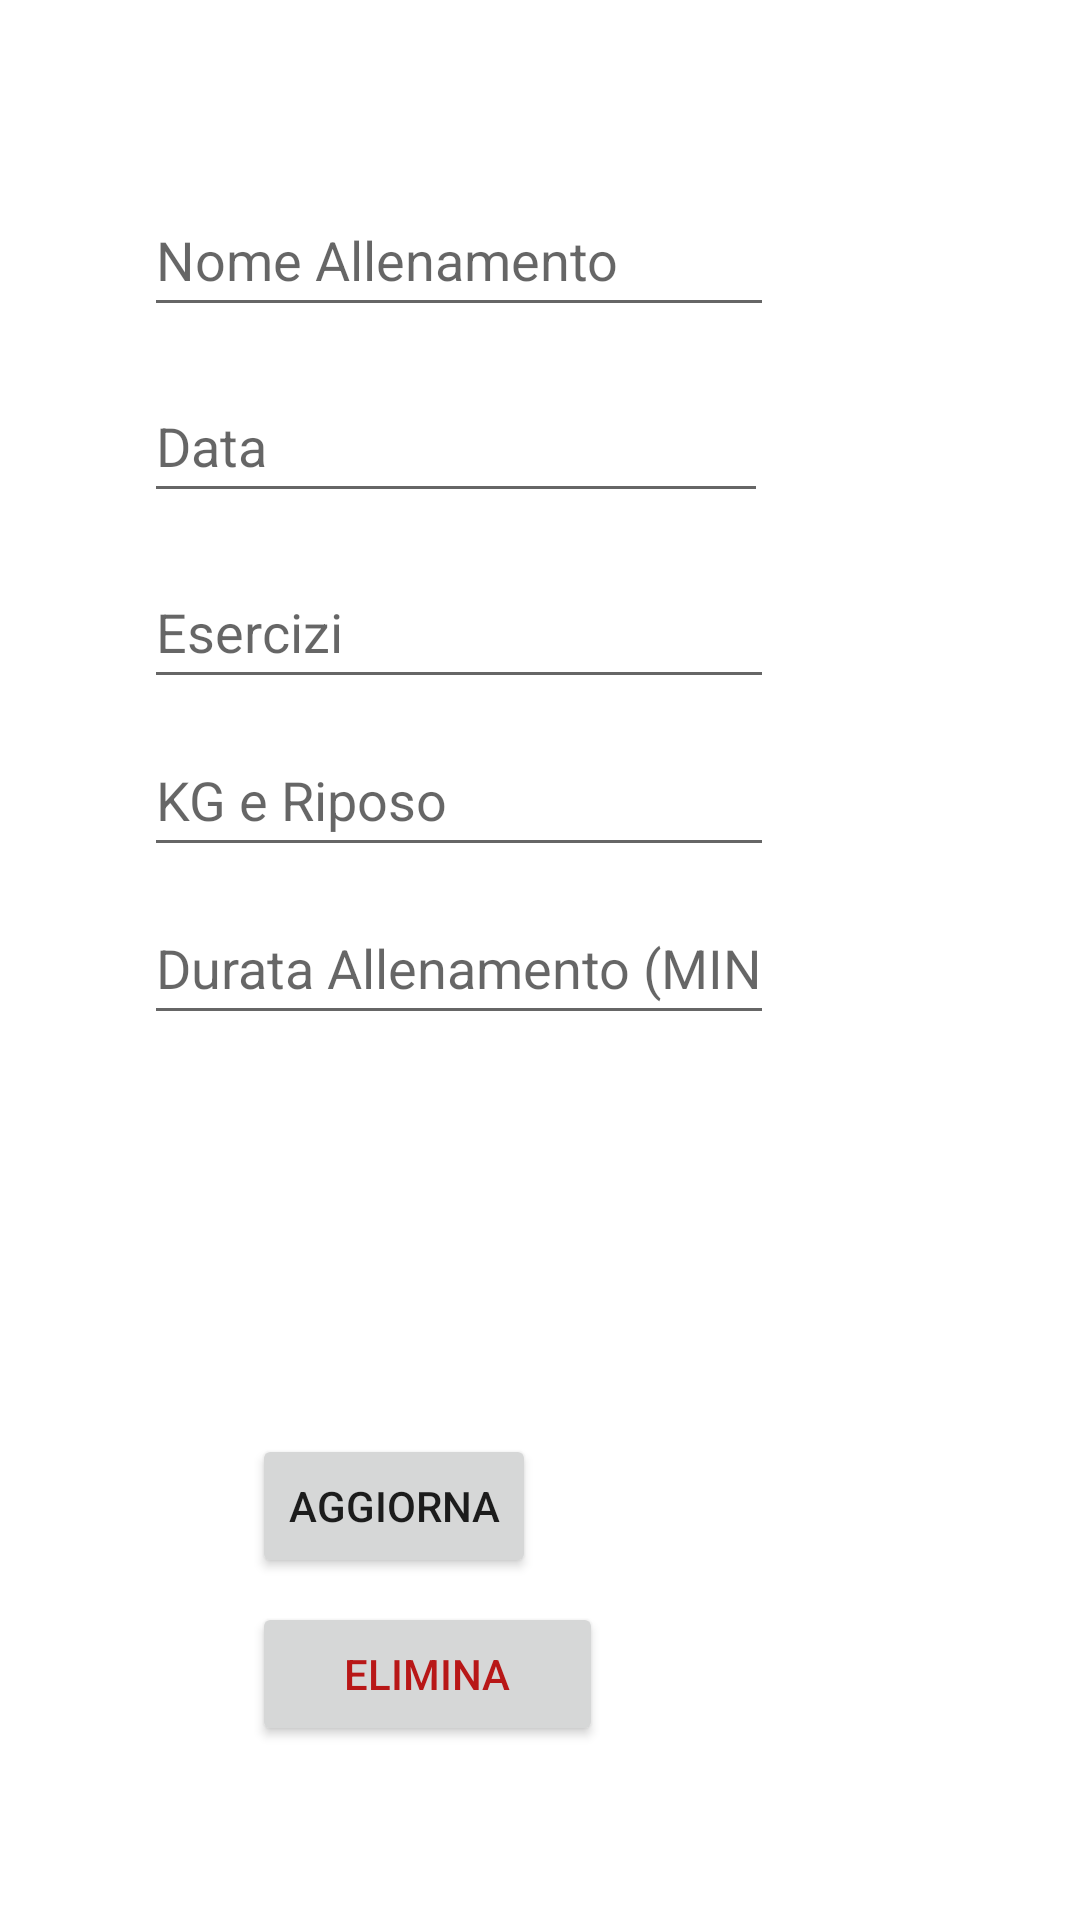

Reconstruct the res/layout file that produces this screen, plus the resources it refers to.
<!-- AndroidManifest.xml: application theme Theme.PDM_Project -->
<!-- res/layout/activity_edit_allenamento.xml -->
<?xml version="1.0" encoding="utf-8"?>
<androidx.constraintlayout.widget.ConstraintLayout xmlns:android="http://schemas.android.com/apk/res/android"
    xmlns:app="http://schemas.android.com/apk/res-auto"
    xmlns:tools="http://schemas.android.com/tools"
    android:layout_width="match_parent"
    android:layout_height="match_parent"
    tools:context=".EditAllenamento">

    <EditText
        android:id="@+id/input_NomeAllenamento2"
        android:layout_width="wrap_content"
        android:layout_height="wrap_content"
        android:layout_marginStart="48dp"
        android:layout_marginTop="61dp"
        android:ems="10"
        android:hint="Nome Allenamento"
        android:inputType="textPersonName"
        android:minHeight="48dp"
        app:layout_constraintStart_toStartOf="parent"
        app:layout_constraintTop_toTopOf="parent" />

    <EditText
        android:id="@+id/input_Data2"
        android:layout_width="208dp"
        android:layout_height="48dp"
        android:layout_marginStart="48dp"
        android:layout_marginTop="14dp"
        android:ems="10"
        android:hint="Data"
        android:inputType="textPersonName"
        app:layout_constraintStart_toStartOf="parent"
        app:layout_constraintTop_toBottomOf="@+id/input_NomeAllenamento2" />

    <EditText
        android:id="@+id/input_KgRiposo2"
        android:layout_width="wrap_content"
        android:layout_height="wrap_content"
        android:layout_marginStart="48dp"
        android:layout_marginTop="8dp"
        android:ems="10"
        android:hint="KG e Riposo"
        android:inputType="textPersonName"
        android:minHeight="48dp"
        app:layout_constraintStart_toStartOf="parent"
        app:layout_constraintTop_toBottomOf="@+id/input_Esercizio2" />

    <EditText
        android:id="@+id/input_Esercizio2"
        android:layout_width="wrap_content"
        android:layout_height="wrap_content"
        android:layout_marginStart="48dp"
        android:layout_marginTop="14dp"
        android:ems="10"
        android:hint="Esercizi"
        android:inputType="textPersonName"
        android:minHeight="48dp"
        app:layout_constraintStart_toStartOf="parent"
        app:layout_constraintTop_toBottomOf="@+id/input_Data2" />

    <EditText
        android:id="@+id/input_DurataAllenamento2"
        android:layout_width="wrap_content"
        android:layout_height="48dp"
        android:layout_marginStart="48dp"
        android:layout_marginTop="8dp"
        android:ems="10"
        android:hint="Durata Allenamento (MIN)"
        android:inputType="textPersonName"
        android:minHeight="48dp"
        app:layout_constraintStart_toStartOf="parent"
        app:layout_constraintTop_toBottomOf="@+id/input_KgRiposo2" />

    <Button
        android:id="@+id/btn_updateAllenamento"
        android:layout_width="wrap_content"
        android:layout_height="wrap_content"
        android:layout_marginStart="84dp"
        android:layout_marginTop="133dp"
        android:text="Aggiorna"
        app:layout_constraintStart_toStartOf="parent"
        app:layout_constraintTop_toBottomOf="@+id/input_DurataAllenamento2" />

    <Button
        android:id="@+id/btn_deleteAllenamento"
        android:layout_width="117dp"
        android:layout_height="48dp"
        android:layout_marginStart="84dp"
        android:layout_marginTop="8dp"
        android:text="Elimina"
        android:textColor="@color/red"
        app:layout_constraintStart_toStartOf="parent"
        app:layout_constraintTop_toBottomOf="@+id/btn_updateAllenamento" />
</androidx.constraintlayout.widget.ConstraintLayout>
<!-- resources referenced by this layout -->
<resources>
  <color name="red">#B81717</color>
  <style name="Theme.PDM_Project" parent="Theme.MaterialComponents.DayNight.DarkActionBar">
          
          <item name="colorPrimary">@color/purple_500</item>
          <item name="colorPrimaryVariant">@color/purple_700</item>
          <item name="colorOnPrimary">@color/white</item>
          
          <item name="colorSecondary">@color/teal_200</item>
          <item name="colorSecondaryVariant">@color/teal_700</item>
          <item name="colorOnSecondary">@color/black</item>
          
          <item name="android:statusBarColor" tools:targetApi="l">?attr/colorPrimaryVariant</item>
          
      </style>
  <color name="purple_500">#FF6200EE</color>
  <color name="purple_700">#FF3700B3</color>
  <color name="white">#FFFFFFFF</color>
  <color name="teal_200">#FF03DAC5</color>
  <color name="teal_700">#FF018786</color>
  <color name="black">#FF000000</color>
</resources>
